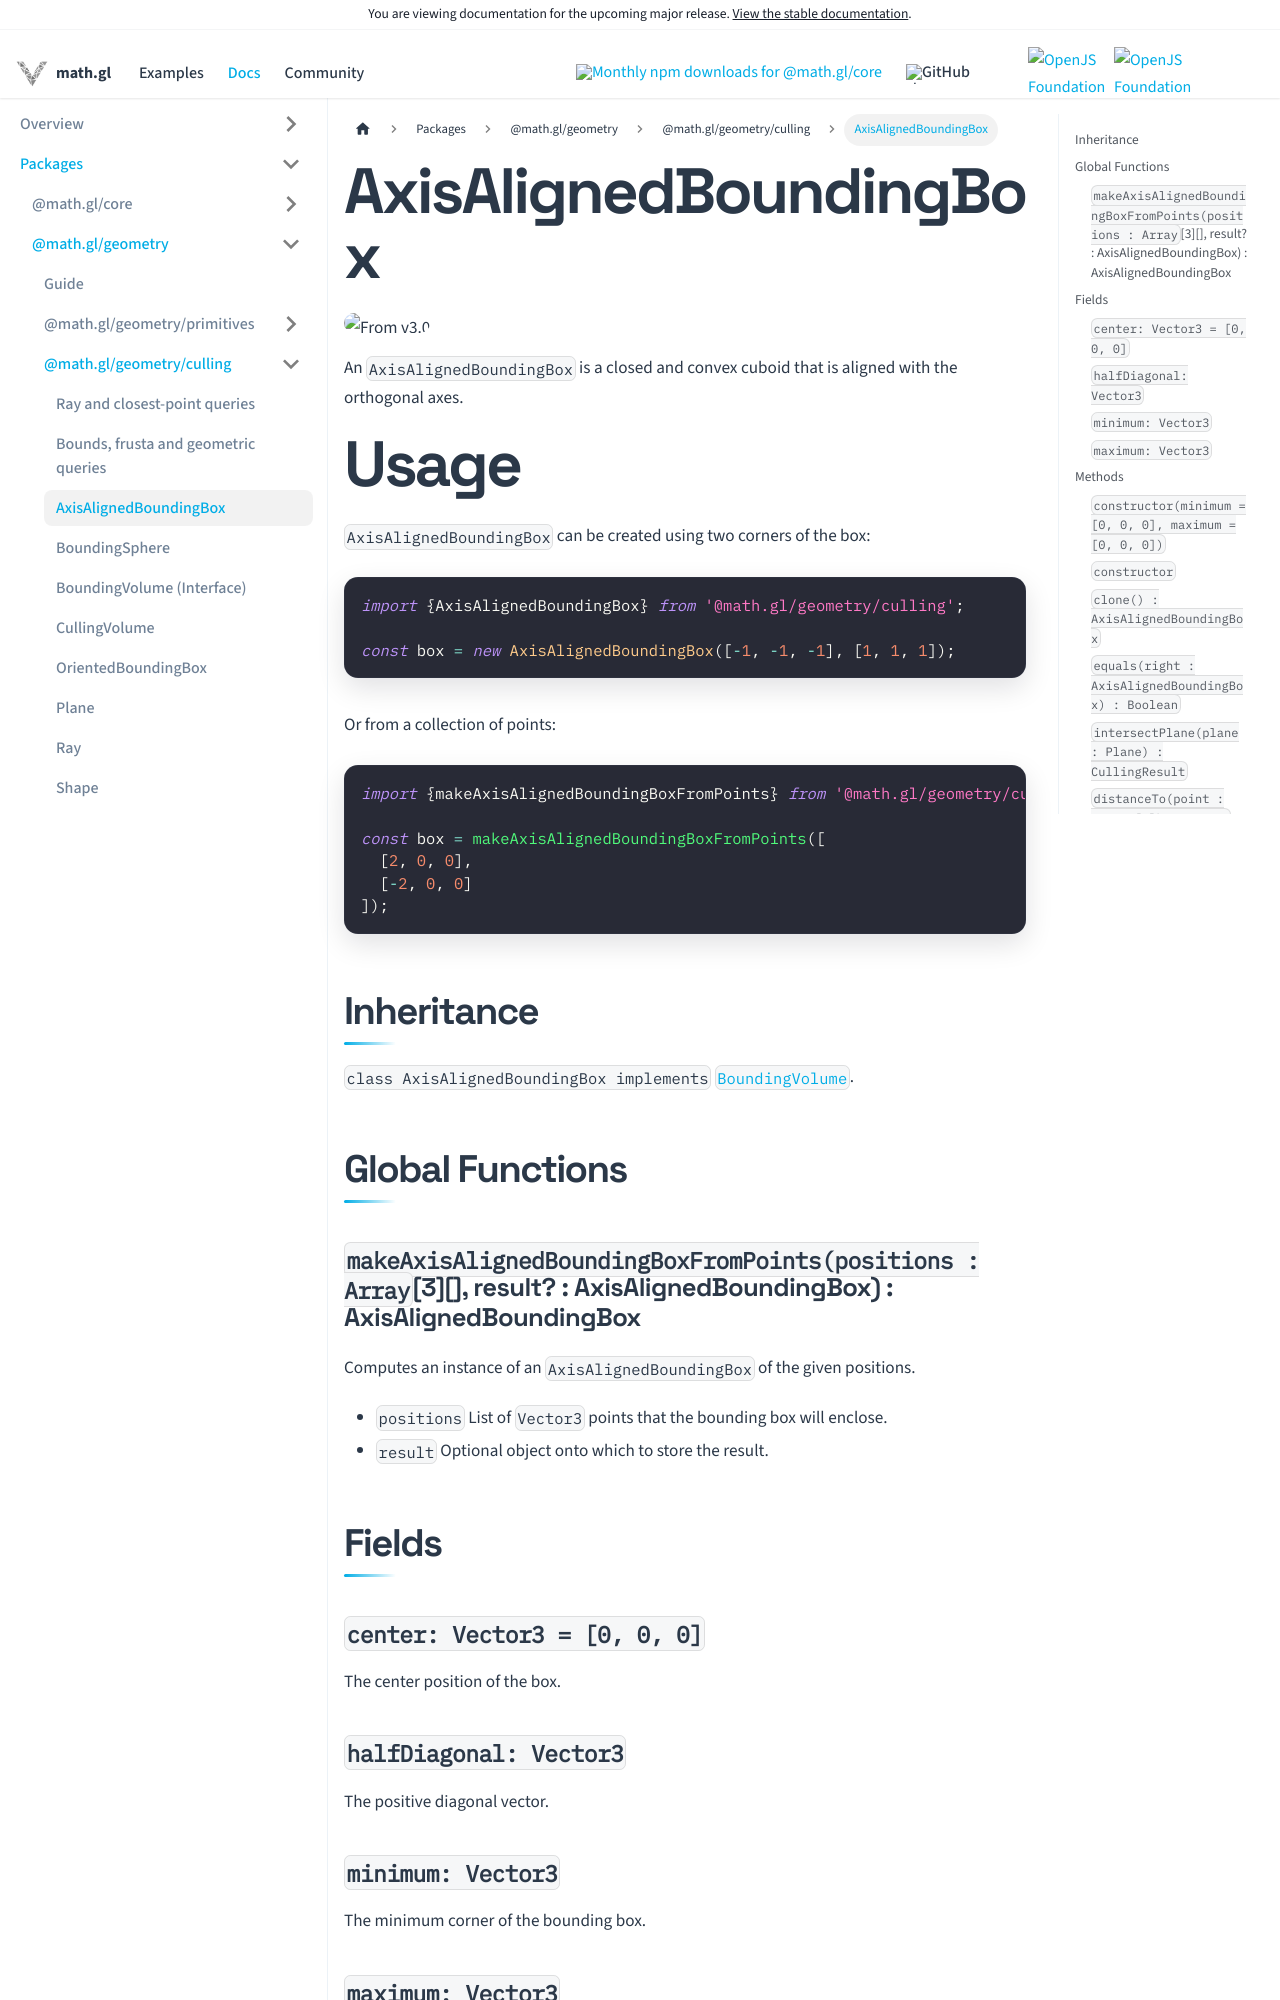

repository: visgl/math.gl · page: next/docs/modules/geometry/culling/api-reference/axis-aligned-bounding-box.html · generator: docusaurus

# AxisAlignedBoundingBox

<p class="badges">
  <img src="https://img.shields.io/badge/From-v3.0-blue.svg?style=flat-square" alt="From v3.0" />
</p>

An `AxisAlignedBoundingBox` is a closed and convex cuboid that is aligned with the orthogonal axes.

# Usage

`AxisAlignedBoundingBox` can be created using two corners of the box:

```js
import {AxisAlignedBoundingBox} from '@math.gl/geometry/culling';

const box = new AxisAlignedBoundingBox([-1, -1, -1], [1, 1, 1]);
```

Or from a collection of points:

```js
import {makeAxisAlignedBoundingBoxFromPoints} from '@math.gl/geometry/culling';

const box = makeAxisAlignedBoundingBoxFromPoints([
  [2, 0, 0],
  [-2, 0, 0]
]);
```

## Inheritance

`class AxisAlignedBoundingBox implements` [`BoundingVolume`](./bounding-volume).

## Global Functions

### `makeAxisAlignedBoundingBoxFromPoints(positions : Array`[3][], result? : AxisAlignedBoundingBox) : AxisAlignedBoundingBox

Computes an instance of an `AxisAlignedBoundingBox` of the given positions.

- `positions` List of `Vector3` points that the bounding box will enclose.
- `result` Optional object onto which to store the result.

## Fields

### `center: Vector3 = [0, 0, 0]`

The center position of the box.

### `halfDiagonal: Vector3`

The positive diagonal vector.

### `minimum: Vector3`

The minimum corner of the bounding box.

### `maximum: Vector3`

The maximum corner of the bounding box.

## Methods

### `constructor(minimum = [0, 0, 0], maximum = [0, 0, 0])`
